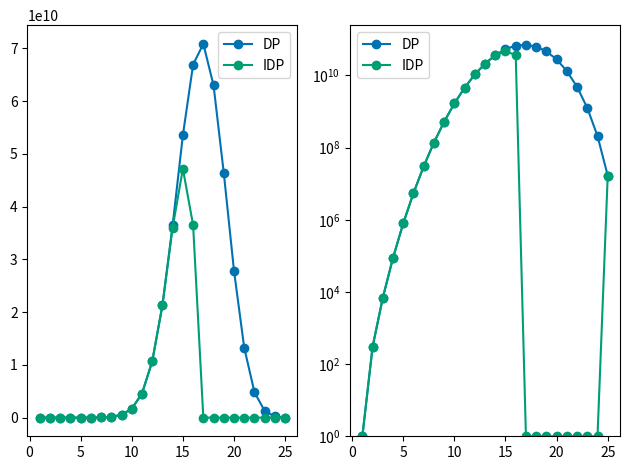

Write the Python code that produced this figure.
# pyright: basic
from math import factorial, ceil
import matplotlib.pyplot as plt

plt.style.use("seaborn-v0_8-colorblind")

n = 25


def possible_subsets(n: int, s: int) -> int:
    return factorial(n) // (factorial(n - s) * factorial(s))


def calculate_nss(s: int) -> int:
    result = 0
    for spp in range(ceil(s / 2), s):
        if (s - spp) == spp:
            result += possible_subsets(s, spp) // 2
        else:
            result += possible_subsets(s, spp)

    return result


def calculate_nss_idp(s: int) -> int:
    result = 0
    for spp in range(ceil(s / 2), s):
        if spp <= n - s or s == n:
            continue

        if (s - spp) == spp:
            result += possible_subsets(s, spp) // 2
        else:
            result += possible_subsets(s, spp)

    return result


x = []
t_plt = []
d_plt = []

for s in range(1, n + 1):
    cns = possible_subsets(n, s)

    t = cns * calculate_nss(s)
    d = cns * calculate_nss_idp(s)
    print(f"s: {s:<5} cns: {cns:<15} t: {t:<15} d: {d}")

    x.append(s)
    t_plt.append(t)
    d_plt.append(d)

print("-" * 50)

print(f"t accumul.: {sum(t_plt)}")
print(f"d accumul.: {sum(d_plt)}")

fig, ax = plt.subplots(1, 2)
ax[0].plot(x, t_plt, "-o", label="DP")
ax[0].plot(x, list(map(lambda t, d: t - d, t_plt, d_plt)), "-o", label="IDP")
ax[0].legend()

ax[1].semilogy(x, list(map(lambda t: max(1, t), t_plt)), "-o", label="DP")
ax[1].semilogy(
    x, list(map(lambda t, d: max(1, t - d), t_plt, d_plt)), "-o", label="IDP"
)
ax[1].legend()
ax[1].set_ylim(bottom=1)

plt.tight_layout()
plt.savefig("splittings.pdf")
